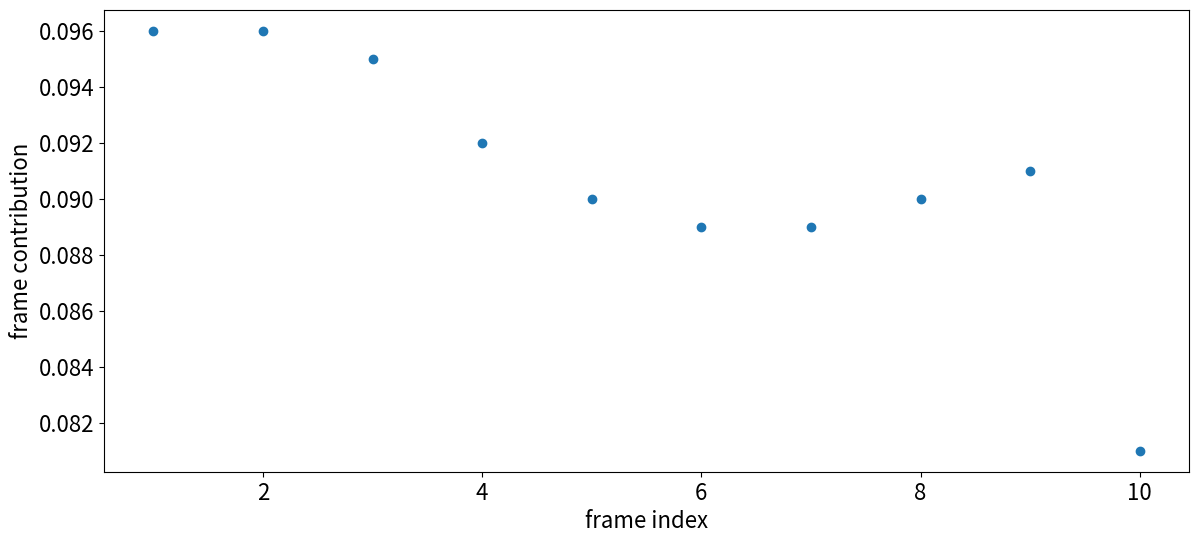

The matplotlib source for this figure:
import matplotlib.pyplot as plt
from matplotlib.pyplot import figure
# figure(figsize=(8, 6), dpi=180)
plt.rcParams["figure.figsize"] = (14,6)
# plt.scatter(x=range(1,11),y=[0.02,0.018,0.016,0.021,0.02,0.021,0.075,0.314,0.146,0.077])
# plt.scatter(x=range(1,11),y=[0.036,0.034,0.058,0.712,0.04,0.034,0.042,0.038,0.031,0.044])
plt.scatter(x=range(1,11),y=[0.096,0.096,0.095,0.092,0.09,0.089,0.089,0.09,0.091,0.081])
plt.xlabel('frame index',fontsize=16)
plt.ylabel('frame contribution',fontsize=16)
plt.xticks(fontsize=16)
plt.yticks(fontsize=16)
plt.show()